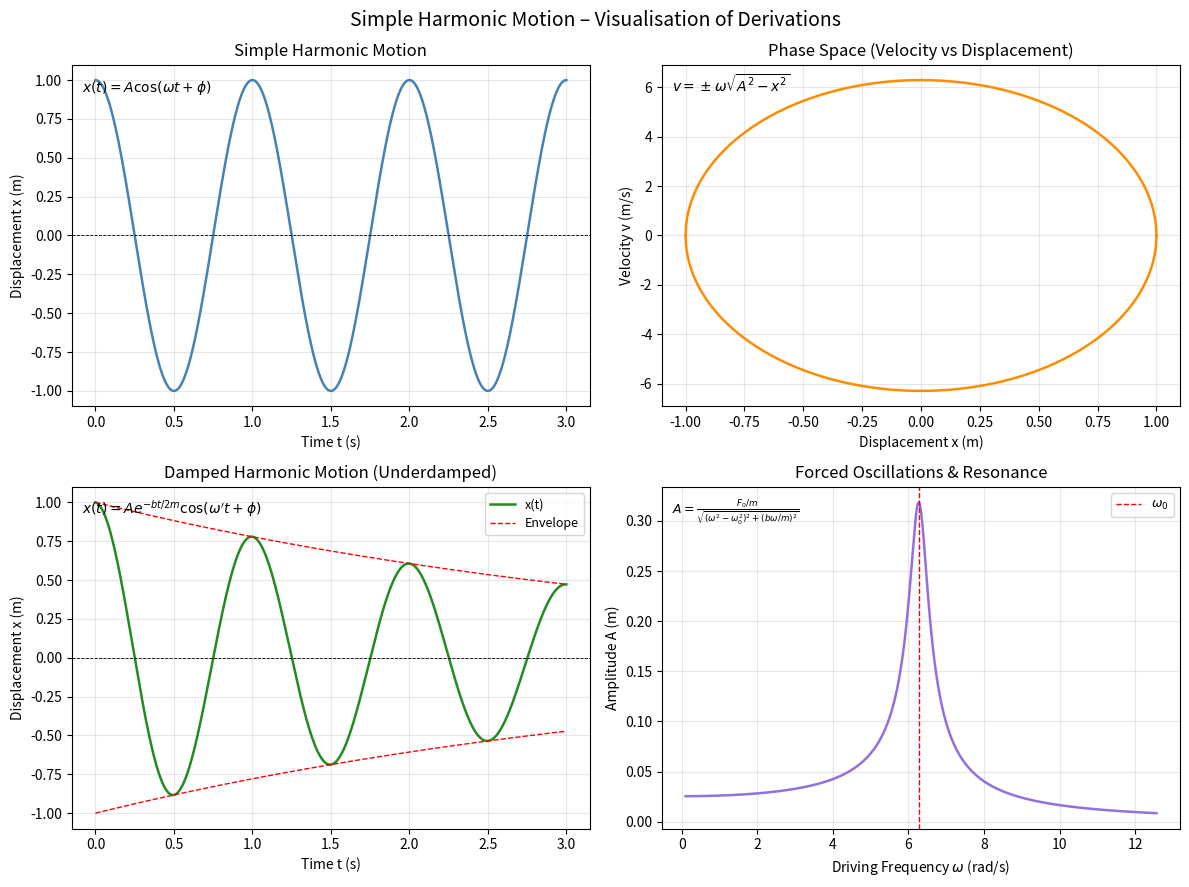

Source code (Python): (Note: this script raises an exception after producing the figure.)
"""
simulate_shm.py
---------------
Visualises the physics equations derived in shm/derivations.md.

Four subplots are produced and saved to shm_plots.png:
  1. Simple Harmonic Motion          – x(t) = A cos(ωt + φ)
  2. Phase Space (velocity vs disp.) – v = ±ω √(A² − x²)
  3. Damped Harmonic Motion          – underdamped solution
  4. Forced Oscillations / Resonance – amplitude vs driving frequency ω
"""

import numpy as np
import matplotlib
matplotlib.use("Agg")          # non-interactive backend; works without a display
import matplotlib.pyplot as plt
import os

# ---------------------------------------------------------------------------
# Shared parameters
# ---------------------------------------------------------------------------
A      = 1.0          # amplitude  (m)
omega0 = 2.0 * np.pi  # natural angular frequency (rad/s)  →  T = 1 s
phi    = 0.0          # phase constant (rad)
m      = 1.0          # mass (kg)
b      = 0.5          # damping coefficient (kg/s)
F0     = 1.0          # driving force amplitude (N)

t = np.linspace(0, 3, 1000)   # time array (s)

# ---------------------------------------------------------------------------
# 1. Simple Harmonic Motion  x(t) = A cos(ωt + φ)
# ---------------------------------------------------------------------------
x_shm = A * np.cos(omega0 * t + phi)

# ---------------------------------------------------------------------------
# 2. Phase Space  v = ±ω √(A² − x²)
#    We parametrise over x ∈ [−A, A] to get the ellipse directly.
# ---------------------------------------------------------------------------
x_phase = np.linspace(-A, A, 1000)
v_pos   =  omega0 * np.sqrt(np.maximum(A**2 - x_phase**2, 0))
v_neg   = -omega0 * np.sqrt(np.maximum(A**2 - x_phase**2, 0))

# ---------------------------------------------------------------------------
# 3. Damped Harmonic Motion (underdamped)
#    ω' = √(ω₀² − (b/2m)²)
#    x(t) = A e^(−bt/2m) cos(ω't + φ)
# ---------------------------------------------------------------------------
gamma   = b / (2 * m)                         # damping ratio
omega_d = np.sqrt(np.maximum(omega0**2 - gamma**2, 0))  # damped frequency
x_damp  = A * np.exp(-gamma * t) * np.cos(omega_d * t + phi)
envelope_pos =  A * np.exp(-gamma * t)
envelope_neg = -A * np.exp(-gamma * t)

# ---------------------------------------------------------------------------
# 4. Forced Oscillations / Resonance
#    A(ω) = (F₀/m) / √[(ω² − ω₀²)² + (bω/m)²]
# ---------------------------------------------------------------------------
omega_drive = np.linspace(0.1, 4 * np.pi, 1000)  # driving frequency range
amplitude_resonance = (F0 / m) / np.sqrt(
    (omega_drive**2 - omega0**2)**2 + (b * omega_drive / m)**2
)

# ---------------------------------------------------------------------------
# Plot
# ---------------------------------------------------------------------------
fig, axes = plt.subplots(2, 2, figsize=(12, 9))
fig.suptitle("Simple Harmonic Motion – Visualisation of Derivations", fontsize=14)

# --- subplot 1: SHM ---
ax1 = axes[0, 0]
ax1.plot(t, x_shm, color="steelblue", linewidth=1.8)
ax1.axhline(0, color="black", linewidth=0.6, linestyle="--")
ax1.set_title("Simple Harmonic Motion")
ax1.set_xlabel("Time t (s)")
ax1.set_ylabel("Displacement x (m)")
ax1.text(0.02, 0.92, r"$x(t)=A\cos(\omega t+\phi)$",
         transform=ax1.transAxes, fontsize=10)
ax1.grid(True, alpha=0.3)

# --- subplot 2: phase space ---
ax2 = axes[0, 1]
ax2.plot(x_phase, v_pos, color="darkorange", linewidth=1.8)
ax2.plot(x_phase, v_neg, color="darkorange", linewidth=1.8)
ax2.set_title("Phase Space (Velocity vs Displacement)")
ax2.set_xlabel("Displacement x (m)")
ax2.set_ylabel("Velocity v (m/s)")
ax2.text(0.02, 0.92, r"$v=\pm\omega\sqrt{A^2-x^2}$",
         transform=ax2.transAxes, fontsize=10)
ax2.grid(True, alpha=0.3)

# --- subplot 3: damped motion ---
ax3 = axes[1, 0]
ax3.plot(t, x_damp,        color="forestgreen",  linewidth=1.8, label="x(t)")
ax3.plot(t, envelope_pos,  color="red",           linewidth=1,   linestyle="--", label="Envelope")
ax3.plot(t, envelope_neg,  color="red",           linewidth=1,   linestyle="--")
ax3.axhline(0, color="black", linewidth=0.6, linestyle="--")
ax3.set_title("Damped Harmonic Motion (Underdamped)")
ax3.set_xlabel("Time t (s)")
ax3.set_ylabel("Displacement x (m)")
ax3.text(0.02, 0.92, r"$x(t)=Ae^{-bt/2m}\cos(\omega' t+\phi)$",
         transform=ax3.transAxes, fontsize=10)
ax3.legend(fontsize=9)
ax3.grid(True, alpha=0.3)

# --- subplot 4: resonance ---
ax4 = axes[1, 1]
ax4.plot(omega_drive, amplitude_resonance, color="mediumpurple", linewidth=1.8)
ax4.axvline(omega0, color="red", linewidth=1, linestyle="--", label=r"$\omega_0$")
ax4.set_title("Forced Oscillations & Resonance")
ax4.set_xlabel(r"Driving Frequency $\omega$ (rad/s)")
ax4.set_ylabel("Amplitude A (m)")
ax4.text(0.02, 0.92,
         r"$A=\frac{F_0/m}{\sqrt{(\omega^2-\omega_0^2)^2+(b\omega/m)^2}}$",
         transform=ax4.transAxes, fontsize=9)
ax4.legend(fontsize=9)
ax4.grid(True, alpha=0.3)

plt.tight_layout()

# Save next to this script so the output is predictable regardless of cwd
output_path = os.path.join(os.path.dirname(os.path.abspath(__file__)), "shm_plots.png")
plt.savefig(output_path, dpi=150)
print(f"Plots saved to {output_path}")
